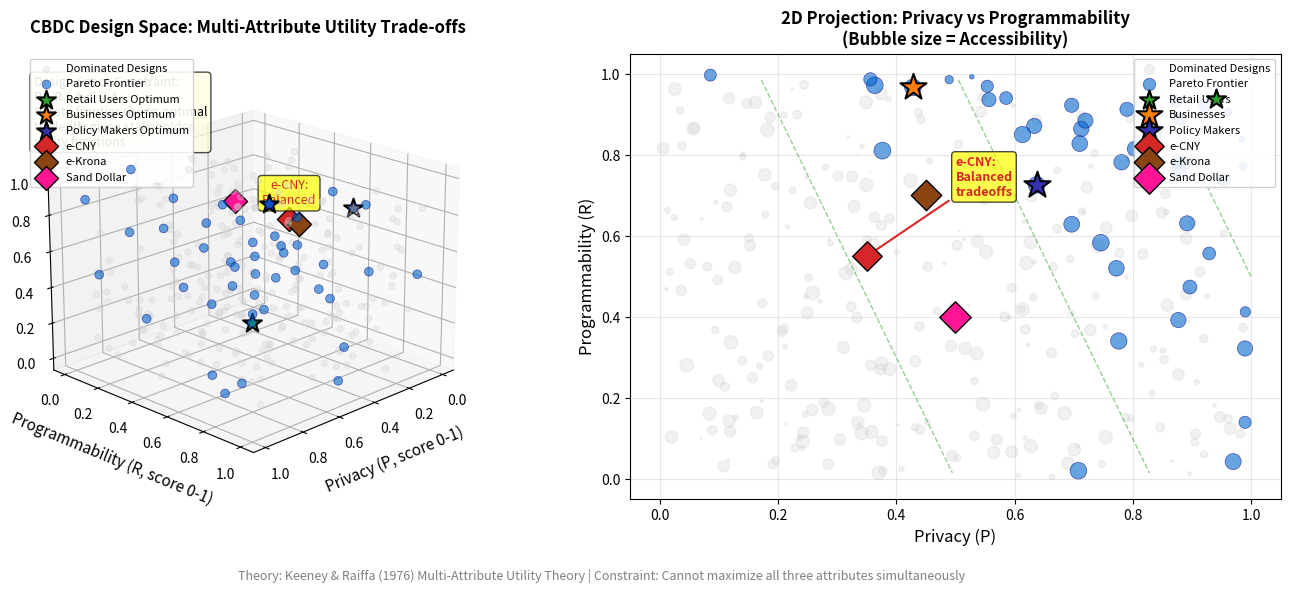

The matplotlib source for this figure: (Note: this script raises an exception after producing the figure.)
r"""CBDC Design Space: Multi-Attribute Utility Optimization

Pareto frontier showing tradeoffs between privacy, programmability, accessibility.
Theory: Keeney & Raiffa (1976) - Decisions with Multiple Objectives: Preferences and Value Tradeoffs.

Based on: Auer & Böhme (2020) - The technology of retail central bank digital currency

Economic Model:
    Multi-attribute utility optimization:
    $U = \sum_i w_i \cdot a_i$ subject to $\sum_i a_i \leq C$
    where $a_i \in \{privacy, programmability, accessibility\}$
    and $w_i$ reflects central bank policy preferences.
"""
import matplotlib.pyplot as plt
import numpy as np
from pathlib import Path
from mpl_toolkits.mplot3d import Axes3D
from scipy.spatial import ConvexHull

plt.rcParams.update({
    'font.size': 14, 'axes.labelsize': 12, 'axes.titlesize': 14,
    'xtick.labelsize': 10, 'ytick.labelsize': 10, 'legend.fontsize': 10,
    'figure.figsize': (14, 6), 'figure.dpi': 150
})

MLPURPLE = '#3333B2'
MLBLUE = '#0066CC'
MLORANGE = '#FF7F0E'
MLGREEN = '#2CA02C'
MLRED = '#D62728'

np.random.seed(42)

# Generate feasible CBDC design points
# Attributes: Privacy (P), Programmability (R), Accessibility (A)
# Constraint: P + R + A <= 2.4 (cannot maximize all three)
n_designs = 300
designs = []
for _ in range(n_designs):
    p = np.random.uniform(0, 1)
    r = np.random.uniform(0, 1)
    a = np.random.uniform(0, 1)
    # Enforce tradeoff constraint
    total = p + r + a
    if total > 2.4:
        scale = 2.4 / total
        p, r, a = p * scale, r * scale, a * scale
    designs.append([p, r, a])

designs = np.array(designs)

# Find Pareto frontier
def is_pareto_efficient(costs):
    """Find Pareto-efficient points (maximize all three attributes)"""
    is_efficient = np.ones(costs.shape[0], dtype=bool)
    for i, c in enumerate(costs):
        if is_efficient[i]:
            # Remove dominated points (all worse or equal in all dimensions)
            is_efficient[is_efficient] = np.any(costs[is_efficient] > c, axis=1)
            is_efficient[i] = True
    return is_efficient

pareto_mask = is_pareto_efficient(designs)
pareto_designs = designs[pareto_mask]
dominated_designs = designs[~pareto_mask]

# Define user preference profiles (weights for utility function)
# U = w_P * u(P) + w_R * u(R) + w_A * u(A)
profiles = {
    'Retail Users': np.array([0.6, 0.2, 0.2]),  # Privacy priority
    'Businesses': np.array([0.2, 0.6, 0.2]),     # Programmability priority
    'Policy Makers': np.array([0.2, 0.2, 0.6])   # Accessibility priority
}

# Find optimal design for each profile
optimal_designs = {}
for name, weights in profiles.items():
    utilities = pareto_designs @ weights
    optimal_idx = np.argmax(utilities)
    optimal_designs[name] = pareto_designs[optimal_idx]

# Specific CBDC examples (approximate attributes)
cbdc_examples = {
    'e-CNY': np.array([0.35, 0.55, 0.75]),    # "Controllable anonymity" = government has full access
    'e-Krona': np.array([0.45, 0.70, 0.80]),  # Lower privacy, high programmability
    'Sand Dollar': np.array([0.50, 0.40, 0.85])  # Moderate privacy, high accessibility
}

# Normalize examples to constraint
for name, attrs in cbdc_examples.items():
    total = attrs.sum()
    if total > 2.4:
        cbdc_examples[name] = attrs * (2.4 / total)

# Create figure with 2 subplots
fig = plt.figure(figsize=(14, 6))

# Left: 3D scatter plot
ax1 = fig.add_subplot(121, projection='3d')

# Plot dominated designs
ax1.scatter(dominated_designs[:, 0], dominated_designs[:, 1], dominated_designs[:, 2],
           c='lightgray', alpha=0.3, s=20, label='Dominated Designs')

# Plot Pareto frontier
ax1.scatter(pareto_designs[:, 0], pareto_designs[:, 1], pareto_designs[:, 2],
           c=MLBLUE, alpha=0.6, s=40, edgecolors='navy', linewidths=0.5,
           label='Pareto Frontier')

# Plot optimal designs for each profile
colors = [MLGREEN, MLORANGE, MLPURPLE]
for (name, design), color in zip(optimal_designs.items(), colors):
    ax1.scatter(design[0], design[1], design[2],
               c=color, s=200, marker='*', edgecolors='black', linewidths=1.5,
               label=f'{name} Optimum', zorder=10)

# Plot CBDC examples
example_colors = {'e-CNY': MLRED, 'e-Krona': '#8B4513', 'Sand Dollar': '#FF1493'}
for name, attrs in cbdc_examples.items():
    ax1.scatter(attrs[0], attrs[1], attrs[2],
               c=example_colors[name], s=150, marker='D', edgecolors='black', linewidths=1,
               label=name, zorder=9)

ax1.set_xlabel('Privacy (P, score 0-1)', fontsize=11, labelpad=8)
ax1.set_ylabel('Programmability (R, score 0-1)', fontsize=11, labelpad=8)
ax1.set_zlabel('Accessibility (A, score 0-1)', fontsize=11, labelpad=8)
ax1.set_title('CBDC Design Space: Multi-Attribute Utility Trade-offs', fontsize=12, fontweight='bold', pad=15)
ax1.legend(loc='upper left', fontsize=8, framealpha=0.9)
ax1.view_init(elev=20, azim=45)

# B5: Add annotation for e-CNY balanced design
ecny_attrs = cbdc_examples['e-CNY']
ax1.text(ecny_attrs[0], ecny_attrs[1], ecny_attrs[2] + 0.08,
        'e-CNY:\nBalanced', fontsize=9, ha='center', color=MLRED,
        bbox=dict(boxstyle='round,pad=0.3', facecolor='yellow', alpha=0.7))

# Right: 2D projection (Privacy vs Programmability, size = Accessibility)
ax2 = fig.add_subplot(122)

# Plot dominated designs
ax2.scatter(dominated_designs[:, 0], dominated_designs[:, 1],
           s=dominated_designs[:, 2] * 100, c='lightgray', alpha=0.3,
           label='Dominated Designs')

# Plot Pareto frontier
ax2.scatter(pareto_designs[:, 0], pareto_designs[:, 1],
           s=pareto_designs[:, 2] * 150, c=MLBLUE, alpha=0.6,
           edgecolors='navy', linewidths=0.5, label='Pareto Frontier')

# Plot optimal designs
for (name, design), color in zip(optimal_designs.items(), colors):
    ax2.scatter(design[0], design[1], s=design[2] * 400,
               c=color, marker='*', edgecolors='black', linewidths=1.5,
               label=f'{name}', zorder=10)

# Plot CBDC examples
for name, attrs in cbdc_examples.items():
    ax2.scatter(attrs[0], attrs[1], s=attrs[2] * 300,
               c=example_colors[name], marker='D', edgecolors='black', linewidths=1,
               label=name, zorder=9)

# Draw indifference curves (iso-utility lines) for one profile
profile_name = 'Retail Users'
weights = profiles[profile_name]
# Indifference curves: w_P*P + w_R*R = constant (for varying utility levels)
for utility_level in [0.3, 0.5, 0.7]:
    p_range = np.linspace(0, 1, 100)
    r_from_utility = (utility_level - weights[0] * p_range) / weights[1]
    valid = (r_from_utility >= 0) & (r_from_utility <= 1)
    ax2.plot(p_range[valid], r_from_utility[valid], '--', color=MLGREEN,
            alpha=0.5, linewidth=1)

ax2.set_xlabel('Privacy (P)', fontsize=12)
ax2.set_ylabel('Programmability (R)', fontsize=12)
ax2.set_title('2D Projection: Privacy vs Programmability\n(Bubble size = Accessibility)',
             fontsize=12, fontweight='bold')
ax2.legend(loc='upper right', fontsize=8, framealpha=0.9)
ax2.grid(True, alpha=0.3)
ax2.set_xlim(-0.05, 1.05)
ax2.set_ylim(-0.05, 1.05)

# B5: Add annotation highlighting e-CNY's balanced tradeoffs
ecny_attrs = cbdc_examples['e-CNY']
ax2.annotate('e-CNY:\nBalanced\ntradeoffs',
            xy=(ecny_attrs[0], ecny_attrs[1]), xytext=(ecny_attrs[0] + 0.15, ecny_attrs[1] + 0.15),
            fontsize=9, fontweight='bold', color=MLRED,
            arrowprops=dict(arrowstyle='->', color=MLRED, lw=1.5),
            bbox=dict(boxstyle='round,pad=0.3', facecolor='yellow', alpha=0.7))

# Add annotation for theory
fig.text(0.5, 0.02,
        'Theory: Keeney & Raiffa (1976) Multi-Attribute Utility Theory | '
        'Constraint: Cannot maximize all three attributes simultaneously',
        ha='center', fontsize=9, style='italic', color='gray')

# Add design dimensions annotation on 3D plot
ax1.text2D(0.02, 0.95,
          'Design Space Constraint:\n'
          'P + R + A ≤ 2.4\n'
          'Pareto frontier shows optimal\n'
          'tradeoffs given stakeholder\n'
          'utility functions',
          transform=ax1.transAxes, fontsize=9,
          verticalalignment='top',
          bbox=dict(boxstyle='round', facecolor='lightyellow', alpha=0.7))

plt.tight_layout(rect=[0, 0.04, 1, 1])
plt.savefig(Path(__file__).parent / 'chart.pdf', dpi=300, bbox_inches='tight')
plt.savefig(Path(__file__).parent / 'chart.png', dpi=150, bbox_inches='tight')
plt.close()
print("Enhanced CBDC design space chart saved with Pareto frontier and multi-attribute utility optimization")
